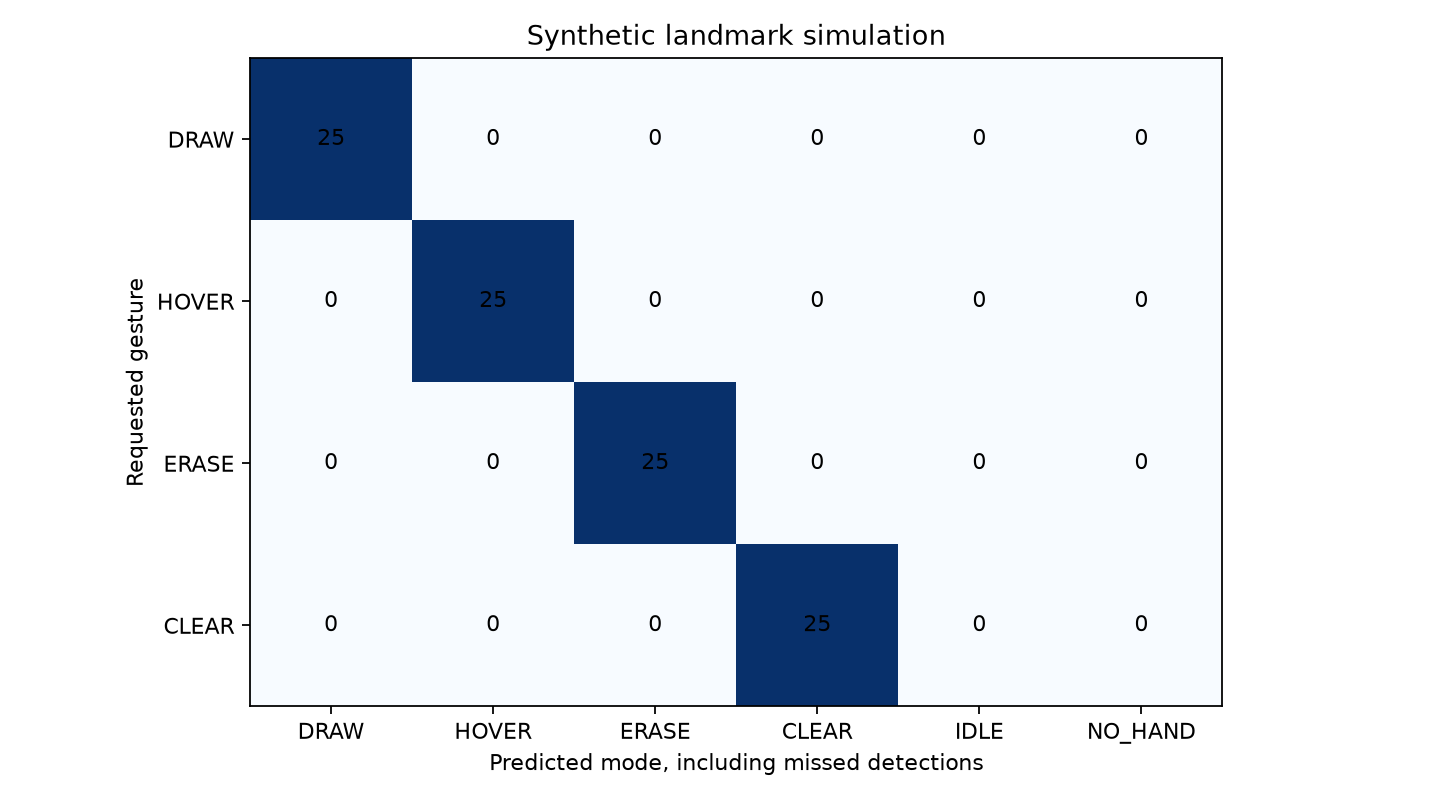

The file beside this chart, header and first rows:
GroundTruth, DRAW, HOVER, ERASE, CLEAR, IDLE, NO_HAND
DRAW, 25, 0, 0, 0, 0, 0
HOVER, 0, 25, 0, 0, 0, 0
ERASE, 0, 0, 25, 0, 0, 0
CLEAR, 0, 0, 0, 25, 0, 0
